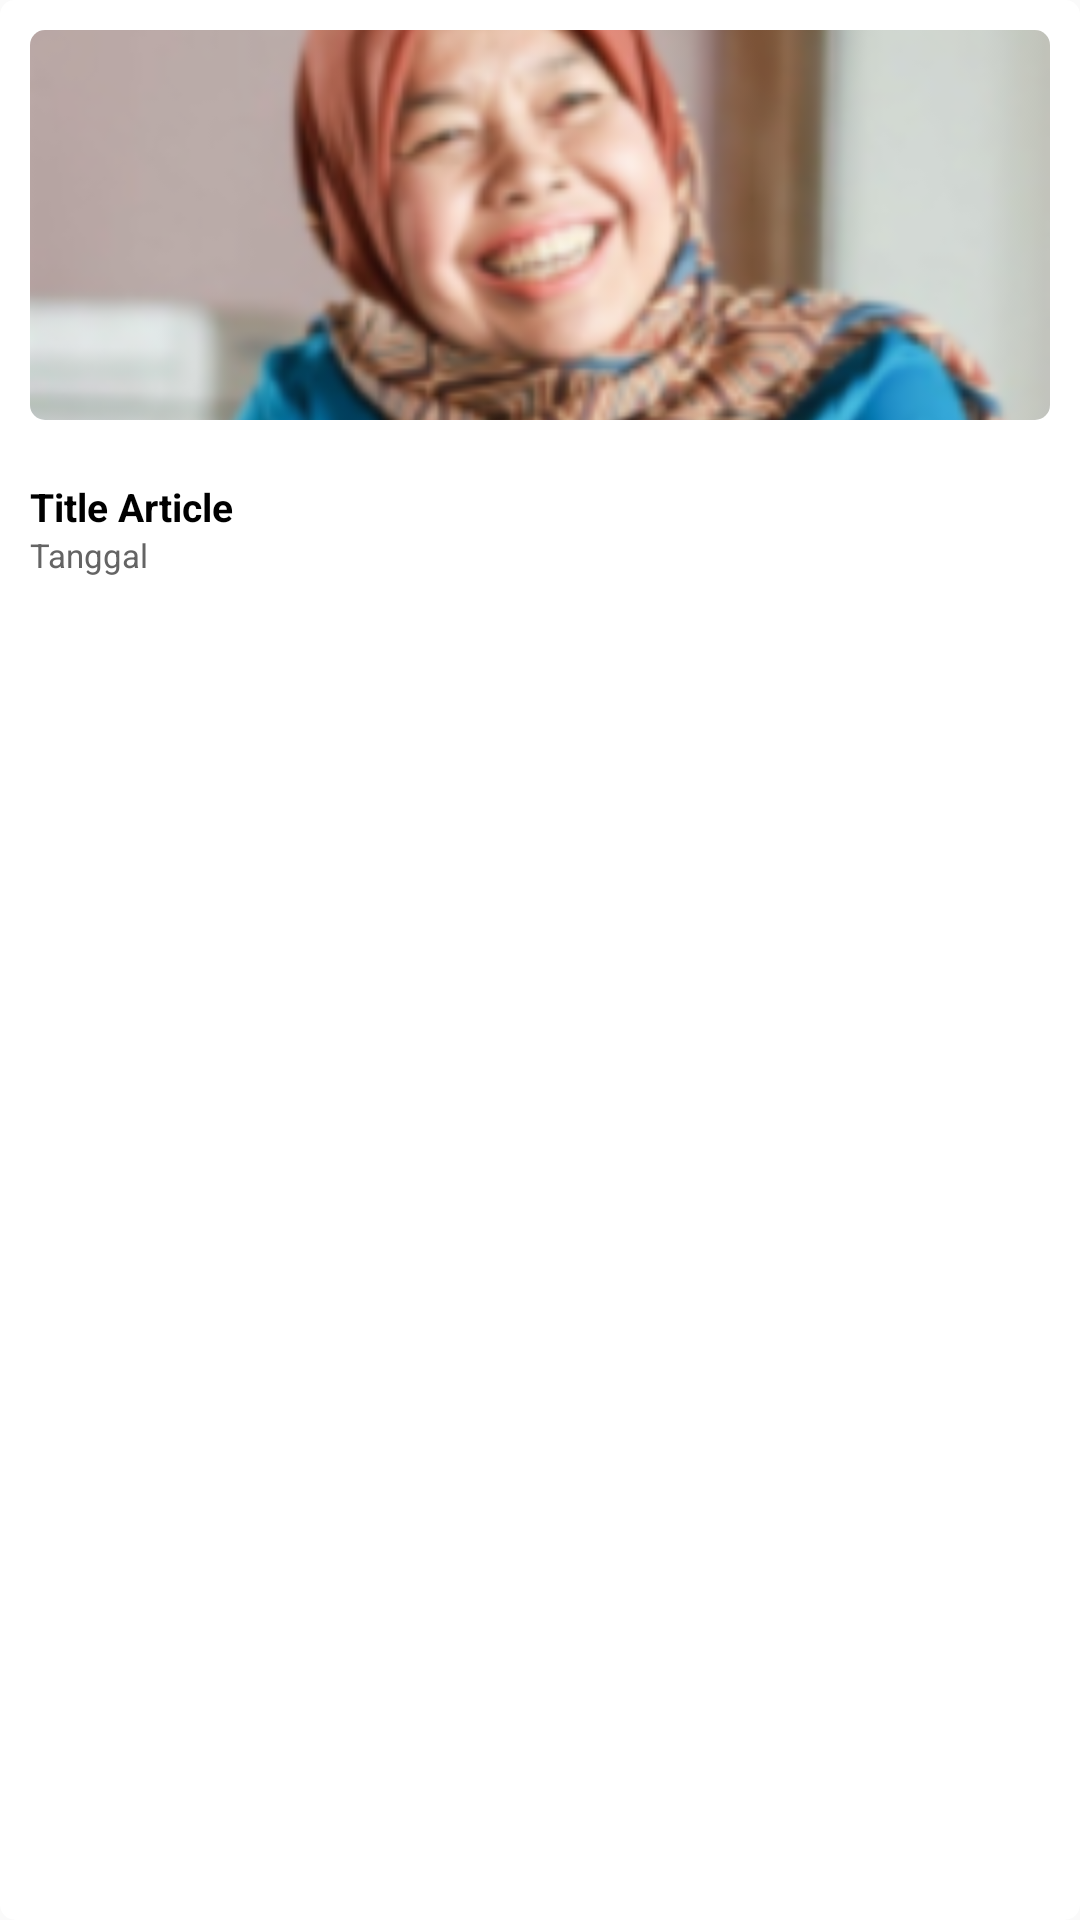

Produce the Android XML layout that renders to this screen, including the resource entries it uses.
<!-- AndroidManifest.xml: application theme AppTheme -->
<!-- res/layout/layout_item_featured_third.xml -->
<?xml version="1.0" encoding="utf-8"?>
<android.support.v7.widget.CardView android:layout_width="wrap_content"
    android:layout_height="wrap_content"
    xmlns:app="http://schemas.android.com/apk/res-auto"
    android:background="@color/colorBackground"
    app:cardCornerRadius="5dp"
    app:cardElevation="0dp"
    app:cardMaxElevation="0dp"
    android:id="@+id/mainLayoutThird"
    xmlns:android="http://schemas.android.com/apk/res/android">
    <LinearLayout
        android:background="@color/colorBackground"
        android:orientation="vertical"
        android:layout_width="match_parent"
        android:layout_height="wrap_content">

        <android.support.v7.widget.CardView
            xmlns:android="http://schemas.android.com/apk/res/android"
            xmlns:app="http://schemas.android.com/apk/res-auto"
            android:layout_width="match_parent"
            android:layout_height="wrap_content"
            app:cardCornerRadius="5dp"
            app:cardElevation="0dp"
            app:cardMaxElevation="0dp"
            android:layout_margin="@dimen/sepuluh_dp">
            <ImageView
                android:id="@+id/imageThird"
                android:layout_gravity="center"
                android:scaleType="centerCrop"
                android:src="@drawable/group_4"
                android:layout_width="match_parent"
                android:layout_height="130dp" />
        </android.support.v7.widget.CardView>
        <LinearLayout
            android:layout_margin="@dimen/sepuluh_dp"
            android:orientation="vertical"
            android:layout_width="match_parent"
            android:layout_height="wrap_content">
            <TextView
                android:textColor="@color/black"
                android:textStyle="bold"
                android:textSize="13sp"
                android:id="@+id/txtTitleThirds"
                android:text="Title Article"
                android:layout_width="match_parent"
                android:layout_height="wrap_content" />
            <TextView
                android:textColor="@color/comment_headline_date"
                android:textSize="11sp"
                android:id="@+id/txtTglThirds"
                android:text="Tanggal"
                android:layout_width="match_parent"
                android:layout_height="wrap_content" />
        </LinearLayout>
    </LinearLayout>
</android.support.v7.widget.CardView>
<!-- resources referenced by this layout -->
<resources>
  <color name="colorBackground">#ffffff</color>
  <color name="comment_headline_date">#646464</color>
  <dimen name="sepuluh_dp">10dp</dimen>
  <!-- drawable group_4: png bitmap (drawable-hdpi, 31510 bytes) -->
  <style name="AppTheme" parent="Theme.AppCompat.Light.DarkActionBar">
          
          <item name="colorPrimary">@color/colorPrimary</item>
          <item name="colorPrimaryDark">@color/colorAccent</item>
          <item name="colorAccent">@color/colorAccent</item>
      </style>
  <color name="colorPrimary">#33BFBA</color>
  <color name="colorAccent">#C3C3C3</color>
  <!-- not gathered from this repository: default colours our renderer supplied (Android Studio template values) -->
  <color name="black">#FF000000</color>
</resources>
